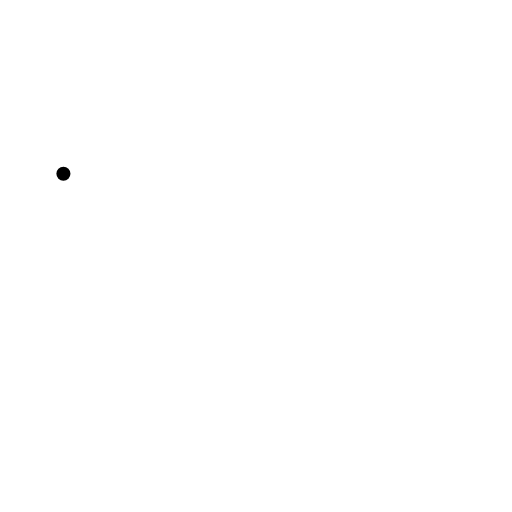
t = 0.00 s
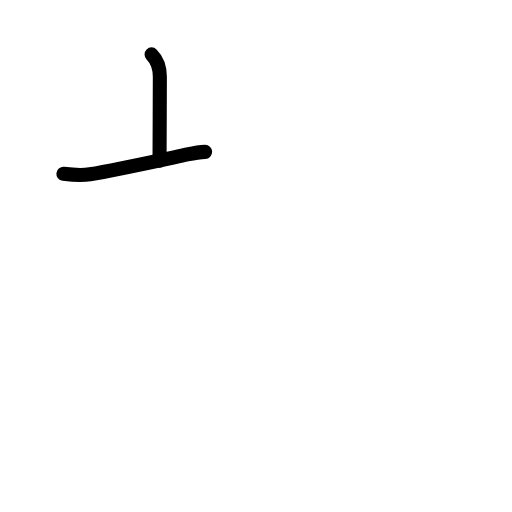
t = 1.42 s
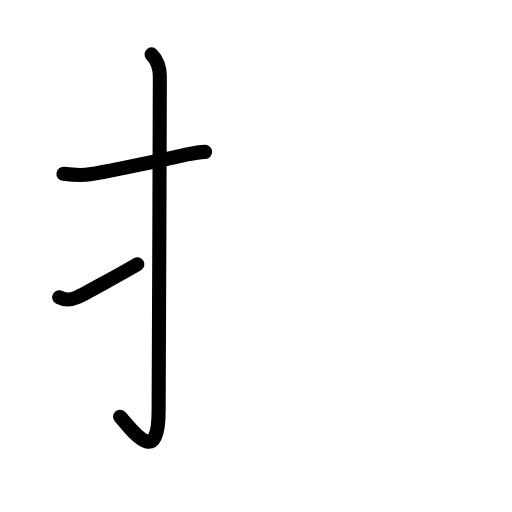
t = 2.75 s
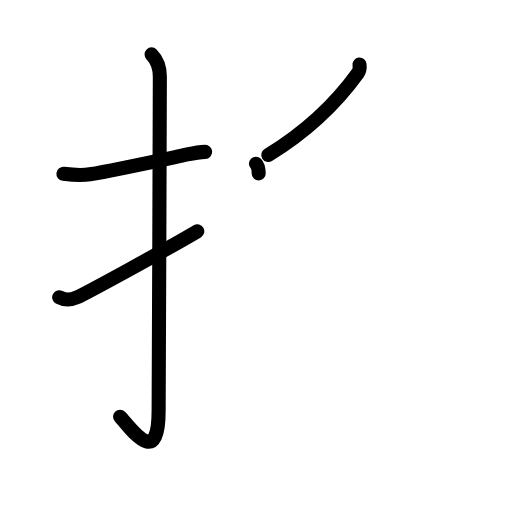
t = 4.25 s
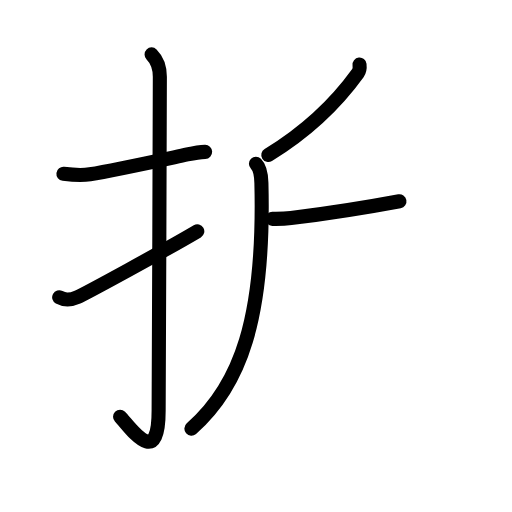
t = 5.58 s
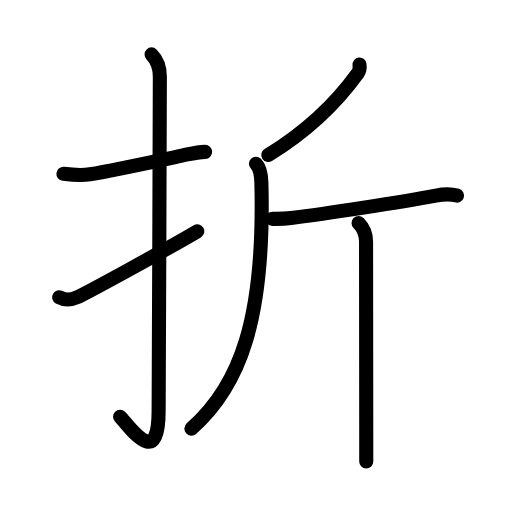
t = 7.00 s

The animated SVG that drew these frames (rendered in a browser with its animation timeline set to each time). Animation: 24 SMIL elements (animate=24); one cycle of 7.00 s.

<?xml version="1.0" encoding="UTF-8"?>
<!--
AniKanjiVG is licensed by CC-BY-SA Paul C. Sommerhoff (https://bitbucket.org/sommerhoff/anikanjivg).
AniKanjiVG uses KanjiVG which is licensed by CC-BY-SA Ulrich Apel (http://kanjivg.tagaini.net).
See also http://creativecommons.org/licenses/by-sa/3.0/
-->
<svg xmlns:kvg='http://kanjivg.tagaini.net' xmlns='http://www.w3.org/2000/svg' width='109' height='109' viewBox='0 0 109 109' style='fill:none;stroke:#000000;stroke-width:3;stroke-linecap:round;stroke-linejoin:round;' id="kvg:kanji_06298"><g id="kvg:06298" kvg:element="折"><g id="kvg:06298-g1" kvg:element="扌" kvg:variant="true" kvg:original="手" kvg:position="left" kvg:radical="general"><path id="kvg:06298-s1" kvg:type="㇐" d="M13.5,37c1.9,0.23,3.73,0.42,5.64,0.1c5.11-0.85,13.37-2.65,20.74-4.22c1.31-0.28,2.62-0.51,3.79-0.55"><animate attributeName="d" begin="0.0s" dur="0.3333333333333333s" from="M13.5,37C13.5,37,13.5,37,13.5,37" to="M13.5,37c1.9,0.23,3.73,0.42,5.64,0.1" />
<animate attributeName="d" begin="0.3333333333333333s" dur="0.3333333333333333s" from="M13.5,37c1.9,0.23,3.73,0.42,5.64,0.1c0,0,0,0,0,0,0" to="M13.5,37c1.9,0.23,3.73,0.42,5.64,0.1c5.11-0.85,13.37-2.65,20.74-4.22" />
<animate attributeName="d" begin="0.6666666666666666s" dur="0.3333333333333333s" from="M13.5,37c1.9,0.23,3.73,0.42,5.64,0.1c5.11-0.85,13.37-2.65,20.74-4.22c0,0,0,0,0,0,0" to="M13.5,37c1.9,0.23,3.73,0.42,5.64,0.1c5.11-0.85,13.37-2.65,20.74-4.22c1.31-0.28,2.62-0.51,3.79-0.55" />
</path>
<path id="kvg:06298-s2" kvg:type="㇚" d="M32.27,11.58c1.2,1.2,1.76,2.79,1.76,4.77c0,14.56-0.26,66.16-0.26,71.12c0,12.78-6.22,3.24-8.21,1.25"><animate attributeName="d" begin="1.0s" dur="0.3333333333333333s" from="M32.27,11.58C32.27,11.58,32.27,11.58,32.27,11.58" to="M32.27,11.58c1.2,1.2,1.76,2.79,1.76,4.77" />
<animate attributeName="d" begin="1.3333333333333333s" dur="0.3333333333333333s" from="M32.27,11.58c1.2,1.2,1.76,2.79,1.76,4.77c0,0,0,0,0,0,0" to="M32.27,11.58c1.2,1.2,1.76,2.79,1.76,4.77c0,14.56-0.26,66.16-0.26,71.12" />
<animate attributeName="d" begin="1.6666666666666665s" dur="0.3333333333333333s" from="M32.27,11.58c1.2,1.2,1.76,2.79,1.76,4.77c0,14.56-0.26,66.16-0.26,71.12c0,0,0,0,0,0,0" to="M32.27,11.58c1.2,1.2,1.76,2.79,1.76,4.77c0,14.56-0.26,66.16-0.26,71.12c0,12.78-6.22,3.24-8.21,1.25" />
<animate attributeName="d" begin="0s" dur="1.0s" from="M-100,-100" to="M-100,-100" />
</path>
<path id="kvg:06298-s3" kvg:type="㇀" d="M12.6,63.29c1.1,0.6,2.1,0.76,3.9-0.04c1.75-0.78,18.28-9.76,25.5-14"><animate attributeName="d" begin="2.0s" dur="0.5s" from="M12.6,63.29C12.6,63.29,12.6,63.29,12.6,63.29" to="M12.6,63.29c1.1,0.6,2.1,0.76,3.9-0.04" />
<animate attributeName="d" begin="2.5s" dur="0.5s" from="M12.6,63.29c1.1,0.6,2.1,0.76,3.9-0.04c0,0,0,0,0,0,0" to="M12.6,63.29c1.1,0.6,2.1,0.76,3.9-0.04c1.75-0.78,18.28-9.76,25.5-14" />
<animate attributeName="d" begin="0s" dur="2.0s" from="M-100,-100" to="M-100,-100" />
</path>
</g>
<g id="kvg:06298-g2" kvg:element="斤" kvg:position="right"><path id="kvg:06298-s4" kvg:type="㇒" d="M76.54,13.75c0.05,0.45,0,1.34-0.35,1.82C72,21.38,65.5,27.88,57.12,33"><animate attributeName="d" begin="3.0s" dur="0.5s" from="M76.54,13.75C76.54,13.75,76.54,13.75,76.54,13.75" to="M76.54,13.75c0.05,0.45,0,1.34-0.35,1.82" />
<animate attributeName="d" begin="3.5s" dur="0.5s" from="M76.54,13.75c0.05,0.45,0,1.34-0.35,1.82c0,0,0,0,0,0,0" to="M76.54,13.75c0.05,0.45,0,1.34-0.35,1.82C72,21.38,65.5,27.88,57.12,33" />
<animate attributeName="d" begin="0s" dur="3.0s" from="M-100,-100" to="M-100,-100" />
</path>
<path id="kvg:06298-s5" kvg:type="㇒" d="M54.49,34.88c0.88,0.88,1.11,2.16,1.16,4.06c0.73,28.93-4.52,43.18-14.9,52.31"><animate attributeName="d" begin="4.0s" dur="0.5s" from="M54.49,34.88C54.49,34.88,54.49,34.88,54.49,34.88" to="M54.49,34.88c0.88,0.88,1.11,2.16,1.16,4.06" />
<animate attributeName="d" begin="4.5s" dur="0.5s" from="M54.49,34.88c0.88,0.88,1.11,2.16,1.16,4.06c0,0,0,0,0,0,0" to="M54.49,34.88c0.88,0.88,1.11,2.16,1.16,4.06c0.73,28.93-4.52,43.18-14.9,52.31" />
<animate attributeName="d" begin="0s" dur="4.0s" from="M-100,-100" to="M-100,-100" />
</path>
<path id="kvg:06298-s6" kvg:type="㇐" d="M57.99,46.59c1.64,0.03,2.7-0.01,3.97-0.17C69.38,45.5,85.5,43,92.77,41.64c1.25-0.24,3.23-0.39,4.52,0"><animate attributeName="d" begin="5.0s" dur="0.3333333333333333s" from="M57.99,46.59C57.99,46.59,57.99,46.59,57.99,46.59" to="M57.99,46.59c1.64,0.03,2.7-0.01,3.97-0.17" />
<animate attributeName="d" begin="5.333333333333333s" dur="0.3333333333333333s" from="M57.99,46.59c1.64,0.03,2.7-0.01,3.97-0.17c0,0,0,0,0,0,0" to="M57.99,46.59c1.64,0.03,2.7-0.01,3.97-0.17C69.38,45.5,85.5,43,92.77,41.64" />
<animate attributeName="d" begin="5.666666666666667s" dur="0.3333333333333333s" from="M57.99,46.59c1.64,0.03,2.7-0.01,3.97-0.17C69.38,45.5,85.5,43,92.77,41.64c0,0,0,0,0,0,0" to="M57.99,46.59c1.64,0.03,2.7-0.01,3.97-0.17C69.38,45.5,85.5,43,92.77,41.64c1.25-0.24,3.23-0.39,4.52,0" />
<animate attributeName="d" begin="0s" dur="5.0s" from="M-100,-100" to="M-100,-100" />
</path>
<path id="kvg:06298-s7" kvg:type="㇑" d="M76.33,47.48c0.91,0.91,1.6,2.4,1.6,4c0,1.05,0.03,27.44,0.04,40.9c0,2.48,0,4.51,0,5.88"><animate attributeName="d" begin="6.0s" dur="0.3333333333333333s" from="M76.33,47.48C76.33,47.48,76.33,47.48,76.33,47.48" to="M76.33,47.48c0.91,0.91,1.6,2.4,1.6,4" />
<animate attributeName="d" begin="6.333333333333333s" dur="0.3333333333333333s" from="M76.33,47.48c0.91,0.91,1.6,2.4,1.6,4c0,0,0,0,0,0,0" to="M76.33,47.48c0.91,0.91,1.6,2.4,1.6,4c0,1.05,0.03,27.44,0.04,40.9" />
<animate attributeName="d" begin="6.666666666666667s" dur="0.3333333333333333s" from="M76.33,47.48c0.91,0.91,1.6,2.4,1.6,4c0,1.05,0.03,27.44,0.04,40.9c0,0,0,0,0,0,0" to="M76.33,47.48c0.91,0.91,1.6,2.4,1.6,4c0,1.05,0.03,27.44,0.04,40.9c0,2.48,0,4.51,0,5.88" />
<animate attributeName="d" begin="0s" dur="6.0s" from="M-100,-100" to="M-100,-100" />
</path>
</g>
</g>
</svg>
